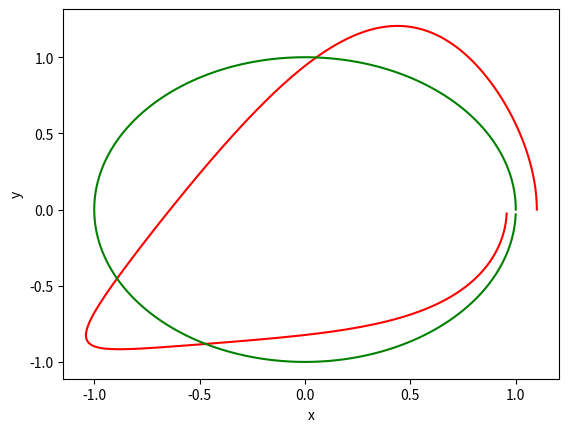

Here is the Python script that generated this plot:
#!/usr/bin/python
# -*- coding: utf-8 -*-

from numpy import matrix, cos, sin
import numpy as np
import matplotlib.pyplot as plt
from copy import deepcopy

#DEBUT =======================================
#configuration du problème
pi = 3.1415926

T = 1
w = (2*pi)/T                            #oméga

e = 0.001
rho = 0.03
pas = 0.005                             #pas pour Euler, en seconde
nb_boucle = 500

Tmax = 1*T
nb_pas = int(Tmax/pas)                  #nombre de pas pour arriver a Tmax
i_max = nb_pas-1                        #index max du temps

x_depart = 0.1                            #x1 de départ



#initialisations
A = matrix([[0, 1, 0, 0],
            [3*w**2, 0, 0, 2*w],
            [0, 0, 0, 1],
            [0, -2*w, 0, 0]])
At = np.transpose(A)

B = matrix([[0, 0],
            [1, 0],
            [0, 0],
            [0, 1]])
Bt = np.transpose(B)

x0 = matrix([[x_depart],
            [0],
            [0],
            [0]])

#x au cour du temps
x = [matrix([[0],
             [0]])
    for i in range(nb_pas)
    ]

#x prime au cour du temps
xp = [matrix([[0],
             [0]])
    for i in range(nb_pas)
    ]

#u au cour du temps
u = [matrix([[0],
             [0]])
    for i in range(nb_pas)
    ]

#u(n+1) au cour du temps (pour étape 4)
u2 = [matrix([[0],
             [0]])
    for i in range(nb_pas)
    ]

#p au cour du temps (pour étape 2)
p = [matrix([[0],
             [0]])
    for i in range(nb_pas)
    ]

#p prime au cour du temps  (pour étape 2)
pp = [matrix([[0],
             [0]])
    for i in range(nb_pas)
    ]

#grad(J(u)) au cour du temps (pour étape 3)
gradJu = [matrix([[0],
              [0]])
      for i in range(nb_pas)
     ]

# METHODE ==========================================================================
for k in range(nb_boucle):
    print("Itération " + str(k))
    #initialisations
    #print("ETAPE 1") #=============================================
    x[0] = x0
    for i in range(nb_pas):
        xp[i] = np.dot(A, x[i]) + np.dot(B, u[i])

        if(i != nb_pas-1):    # pour la derniere itération, on ne calcule pas ca :
            x[i+1] = x[i] + pas * xp[i]

    #print("ETAPE 2") #=============================================
    p[i_max] = deepcopy(x[i_max])

    i = i_max
    while i >= 0:
        pp[i] = - np.dot(At, p[i])
        if i != 0:  #pour la dernière itération, on fait pas ca :
            p[i-1] = p[i] - pas * pp[i]
        i = i - 1

    #print("ETAPE 3") #=============================================
    for i in range(nb_pas):
        gradJu[i] = e*u[i] + np.dot(Bt, p[i])

    #print("ETAPE 4") #=============================================
    for i in range(nb_pas):
        u[i] = u[i] - rho*gradJu[i]

# changement de base ===============================================================
print("Changement de coordonnées")
#x dans la base de la terre
x_mieux = [0 for i in range(nb_pas)]
y_mieux = [0 for i in range(nb_pas)]
x_iss = [0 for i in range(nb_pas)]
y_iss = [0 for i in range(nb_pas)]

for i in range(nb_pas):
    x1 = float(x[i][0][0])
    x2 = float(x[i][2][0])
    x_mieux[i] = x1*cos(w*i*pas) - x2*sin(w*i*pas) + cos(w*i*pas)
    y_mieux[i] = x1*sin(w*i*pas) - x2*cos(w*i*pas) + sin(w*i*pas)
    x_iss[i] = cos(w*i*pas)
    y_iss[i] = sin(w*i*pas)

# PLOT ============================================================================
print("PLOT\n");

fig = plt.figure()

plt.plot(
   x_mieux,
   y_mieux,
   "r",
   x_iss,
   y_iss,
   "g"
)
plt.xlabel("x")
plt.ylabel("y")

plt.show()